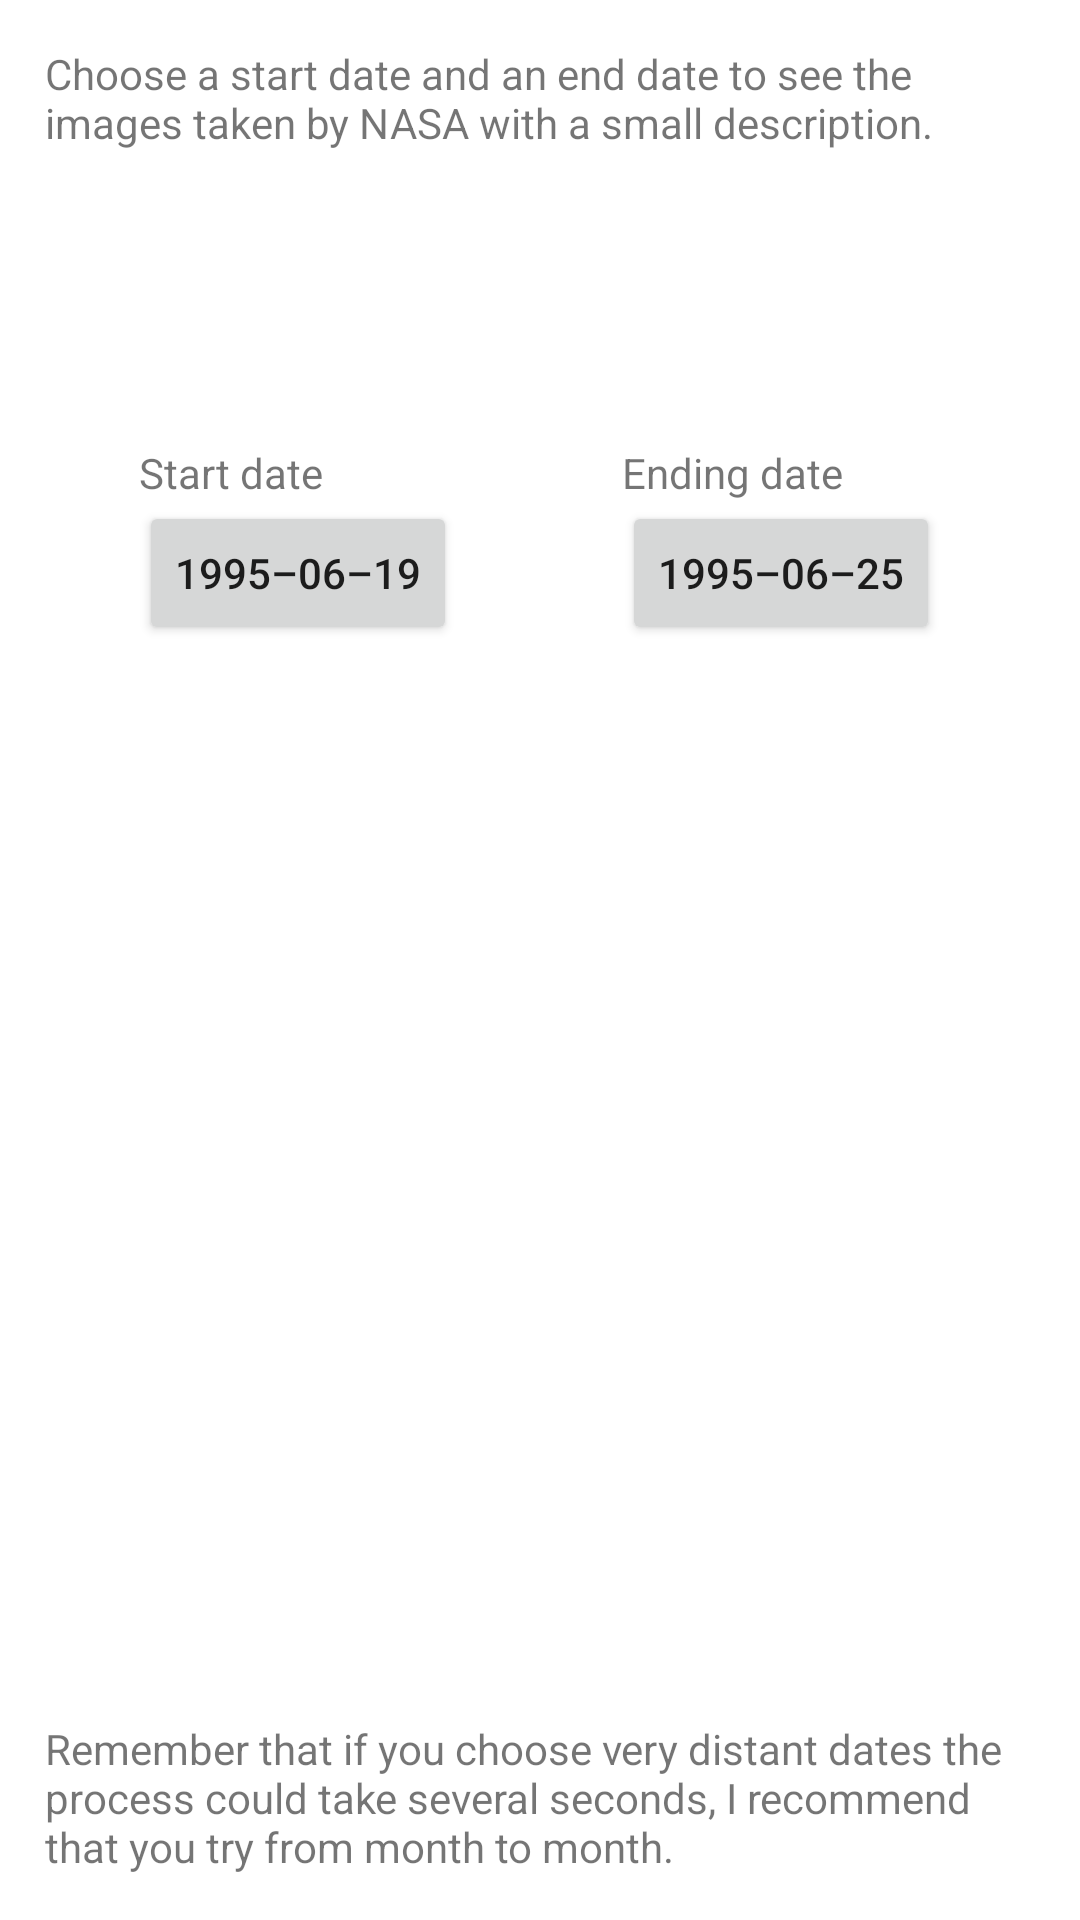

Reconstruct the res/layout file that produces this screen, plus the resources it refers to.
<!-- AndroidManifest.xml: application theme Theme.MVVM__Clean_Code -->
<!-- res/layout/home_fragment.xml -->
<?xml version="1.0" encoding="utf-8"?>
<FrameLayout xmlns:android="http://schemas.android.com/apk/res/android"
    xmlns:tools="http://schemas.android.com/tools"
    android:layout_width="match_parent"
    android:layout_height="match_parent"
    xmlns:app="http://schemas.android.com/apk/res-auto"
    tools:context=".ui.view.HomeFragment">

    <RelativeLayout
        app:layout_constraintBottom_toBottomOf="parent"
        app:layout_constraintEnd_toEndOf="parent"
        app:layout_constraintStart_toStartOf="parent"
        app:layout_constraintTop_toTopOf="parent"
        android:layout_width="match_parent"
        android:layout_height="match_parent"
        android:layout_marginStart="15dp"
        android:layout_marginTop="15dp"
        android:layout_marginEnd="15dp"
        android:layout_marginBottom="15dp"
        android:orientation="vertical">


        <TextView
            android:layout_width="match_parent"
            android:layout_height="wrap_content"
            android:layout_alignParentStart="true"
            android:text="@string/title" />

        <LinearLayout
            android:layout_width="match_parent"
            android:layout_height="wrap_content"
            android:layout_centerHorizontal="true"
            android:layout_centerVertical="true"
            android:gravity="center"
            android:orientation="vertical">

            <LinearLayout
                android:layout_width="match_parent"
                android:layout_height="wrap_content"
                android:gravity="center">

                <LinearLayout

                    android:layout_width="wrap_content"
                    android:layout_height="wrap_content"
                    android:orientation="vertical">

                    <TextView
                        android:layout_width="wrap_content"
                        android:layout_height="wrap_content"
                        android:text="@string/start_date_title" />

                    <Button
                        android:id="@+id/home_bt_start_date"
                        android:layout_width="wrap_content"
                        android:layout_height="wrap_content"
                        android:text="@string/start_date" />

                </LinearLayout>

                <View
                    android:layout_width="55dip"
                    android:layout_height="1dip" />

                <LinearLayout
                    android:layout_width="wrap_content"
                    android:layout_height="wrap_content"
                    android:orientation="vertical">

                    <TextView
                        android:layout_width="wrap_content"
                        android:layout_height="wrap_content"
                        android:text="@string/end_date_title" />

                    <Button
                        android:id="@+id/home_bt_ending_date"
                        android:layout_width="wrap_content"
                        android:layout_height="wrap_content"
                        android:text="@string/end_date" />
                </LinearLayout>


            </LinearLayout>

            <View
                android:layout_width="1dip"
                android:layout_height="77dip" />

            <ImageButton
                android:id="@+id/ib_rocket"
                android:layout_width="200dp"
                android:layout_height="200dp"
                android:background="@color/transparent"
                android:src="@drawable/ic_rocket" />

        </LinearLayout>


        <TextView
            android:layout_width="match_parent"
            android:layout_height="wrap_content"
            android:layout_alignParentBottom="true"
            android:text="@string/footer" />

    </RelativeLayout>

</FrameLayout>
<!-- resources referenced by this layout -->
<resources>
  <color name="transparent">#02FFFFFF</color>
  <string name="end_date">1995–06–25</string>
  <string name="end_date_title">Ending date</string>
  <string name="footer">Remember that if you choose very distant dates the process could take several seconds, I recommend that you try from month to month.</string>
  <string name="start_date">1995–06–19</string>
  <string name="start_date_title">Start date</string>
  <string name="title">Choose a start date and an end date to see the images taken by NASA with a small description.</string>
  <style name="Theme.MVVM__Clean_Code" parent="Theme.MaterialComponents.DayNight.DarkActionBar">
          
          <item name="colorPrimary">@color/purple_500</item>
          <item name="colorPrimaryVariant">@color/purple_700</item>
          <item name="colorOnPrimary">@color/white</item>
          
          <item name="colorSecondary">@color/teal_200</item>
          <item name="colorSecondaryVariant">@color/teal_700</item>
          <item name="colorOnSecondary">@color/black</item>
          
          <item name="android:statusBarColor" tools:targetApi="l">?attr/colorPrimaryVariant</item>
          
      </style>
  <color name="purple_500">#FF6200EE</color>
  <color name="purple_700">#FF3700B3</color>
  <color name="white">#FFFFFFFF</color>
  <color name="teal_200">#FF03DAC5</color>
  <color name="teal_700">#FF018786</color>
  <color name="black">#FF000000</color>
</resources>
